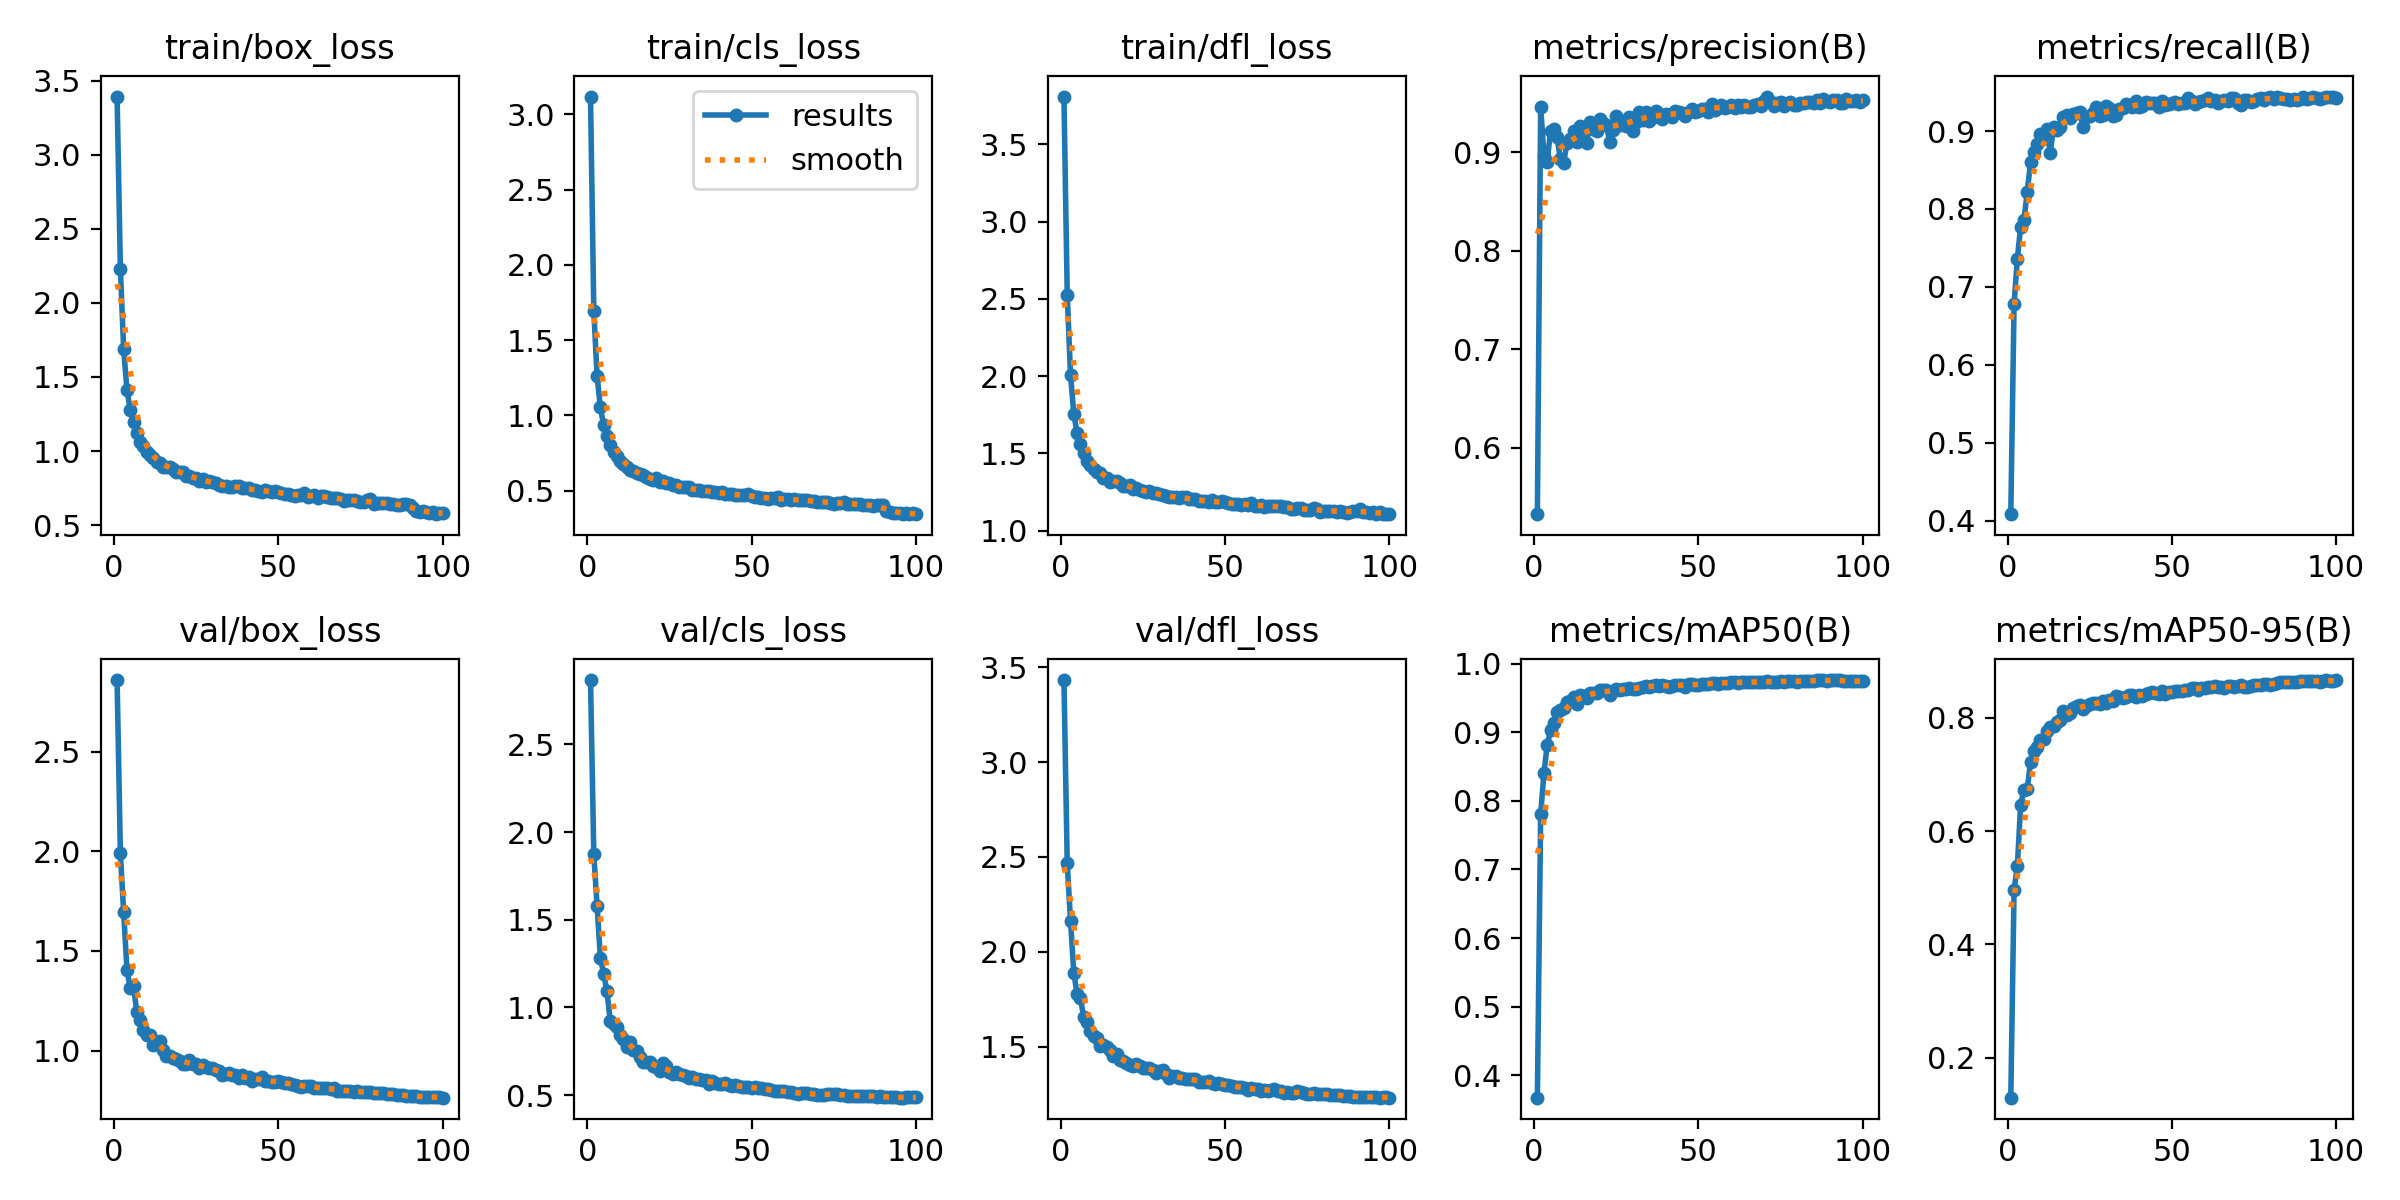

Values plotted in this chart, from the file beside it:
epoch, train/box_loss, train/cls_loss, train/dfl_loss, metrics/precision(B), metrics/recall(B), metrics/mAP50(B), metrics/mAP50-95(B), val/box_loss, val/cls_loss, val/dfl_loss, lr/pg0, lr/pg1, lr/pg2
1, 3.393, 3.118, 3.809, 0.5327, 0.4084, 0.3675, 0.1296, 2.86, 2.867, 3.432, 0.003326, 0.003326, 0.003326
2, 2.23, 1.695, 2.527, 0.9461, 0.6785, 0.7801, 0.4967, 1.99, 1.874, 2.466, 0.006593, 0.006593, 0.006593
3, 1.687, 1.26, 2.009, 0.8965, 0.7361, 0.8406, 0.5384, 1.693, 1.58, 2.165, 0.009795, 0.009795, 0.009795
4, 1.415, 1.052, 1.754, 0.89, 0.7775, 0.8815, 0.6466, 1.404, 1.284, 1.888, 0.009703, 0.009703, 0.009703
5, 1.274, 0.9342, 1.632, 0.9218, 0.7856, 0.9026, 0.6717, 1.314, 1.19, 1.779, 0.009604, 0.009604, 0.009604
6, 1.194, 0.8652, 1.563, 0.9236, 0.8221, 0.9131, 0.6734, 1.323, 1.093, 1.758, 0.009505, 0.009505, 0.009505
7, 1.121, 0.8051, 1.504, 0.915, 0.8597, 0.929, 0.7223, 1.191, 0.923, 1.656, 0.009406, 0.009406, 0.009406
8, 1.062, 0.753, 1.451, 0.8926, 0.8728, 0.9323, 0.7417, 1.156, 0.9071, 1.632, 0.009307, 0.009307, 0.009307
9, 1.036, 0.729, 1.427, 0.8893, 0.8838, 0.9352, 0.7489, 1.105, 0.8911, 1.583, 0.009208, 0.009208, 0.009208
10, 0.9943, 0.6946, 1.397, 0.9096, 0.8967, 0.9443, 0.7605, 1.076, 0.8423, 1.556, 0.009109, 0.009109, 0.009109
11, 0.9707, 0.6774, 1.382, 0.9128, 0.8911, 0.9453, 0.763, 1.078, 0.8209, 1.544, 0.00901, 0.00901, 0.00901
12, 0.9537, 0.6581, 1.374, 0.9216, 0.9024, 0.9506, 0.7771, 1.026, 0.7748, 1.504, 0.008911, 0.008911, 0.008911
13, 0.9236, 0.6378, 1.343, 0.9101, 0.8721, 0.9412, 0.784, 1.039, 0.8011, 1.508, 0.008812, 0.008812, 0.008812
14, 0.9223, 0.6332, 1.341, 0.9261, 0.9046, 0.9535, 0.785, 1.046, 0.7586, 1.499, 0.008713, 0.008713, 0.008713
15, 0.8936, 0.6142, 1.318, 0.9202, 0.9017, 0.9526, 0.7921, 1.002, 0.7504, 1.482, 0.008614, 0.008614, 0.008614
16, 0.8953, 0.6088, 1.319, 0.9088, 0.905, 0.9496, 0.7967, 0.9747, 0.7193, 1.453, 0.008515, 0.008515, 0.008515
17, 0.8892, 0.6054, 1.319, 0.9309, 0.9184, 0.9575, 0.8126, 0.9736, 0.6867, 1.461, 0.008416, 0.008416, 0.008416
18, 0.8819, 0.5934, 1.311, 0.923, 0.9201, 0.9577, 0.8055, 0.9633, 0.6867, 1.429, 0.008317, 0.008317, 0.008317
19, 0.8586, 0.578, 1.288, 0.9217, 0.9165, 0.957, 0.8084, 0.9553, 0.6892, 1.423, 0.008218, 0.008218, 0.008218
20, 0.8555, 0.5721, 1.287, 0.9333, 0.9222, 0.9615, 0.8179, 0.9481, 0.667, 1.412, 0.008119, 0.008119, 0.008119
21, 0.8608, 0.5816, 1.293, 0.929, 0.9236, 0.9608, 0.8203, 0.9329, 0.6586, 1.402, 0.00802, 0.00802, 0.00802
22, 0.8325, 0.5576, 1.271, 0.9272, 0.9241, 0.9616, 0.8218, 0.9318, 0.6369, 1.398, 0.007921, 0.007921, 0.007921
23, 0.8341, 0.5619, 1.277, 0.9106, 0.9049, 0.9539, 0.8157, 0.9511, 0.6832, 1.409, 0.007822, 0.007822, 0.007822
24, 0.8208, 0.5491, 1.262, 0.9226, 0.9184, 0.9595, 0.8203, 0.933, 0.6648, 1.401, 0.007723, 0.007723, 0.007723
25, 0.8169, 0.5475, 1.254, 0.9364, 0.919, 0.9623, 0.8233, 0.9299, 0.6295, 1.385, 0.007624, 0.007624, 0.007624
26, 0.7987, 0.5359, 1.248, 0.9278, 0.9234, 0.9616, 0.8259, 0.9111, 0.6208, 1.386, 0.007525, 0.007525, 0.007525
27, 0.8112, 0.5392, 1.254, 0.9314, 0.9304, 0.9628, 0.8263, 0.9294, 0.6336, 1.386, 0.007426, 0.007426, 0.007426
28, 0.7917, 0.525, 1.245, 0.9263, 0.9187, 0.9625, 0.8245, 0.9193, 0.6186, 1.376, 0.007327, 0.007327, 0.007327
29, 0.7978, 0.5225, 1.243, 0.9353, 0.9205, 0.9637, 0.8296, 0.9111, 0.6159, 1.363, 0.007228, 0.007228, 0.007228
30, 0.7921, 0.522, 1.234, 0.9211, 0.9321, 0.9635, 0.8263, 0.9124, 0.6076, 1.373, 0.007129, 0.007129, 0.007129
31, 0.7868, 0.5215, 1.233, 0.9306, 0.9295, 0.9635, 0.8312, 0.9029, 0.5989, 1.375, 0.00703, 0.00703, 0.00703
32, 0.77, 0.5046, 1.223, 0.9409, 0.9187, 0.9644, 0.8302, 0.8961, 0.6013, 1.358, 0.006931, 0.006931, 0.006931
33, 0.7665, 0.5036, 1.215, 0.9328, 0.9209, 0.9651, 0.8382, 0.8787, 0.5923, 1.337, 0.006832, 0.006832, 0.006832
34, 0.7651, 0.5032, 1.216, 0.9403, 0.9289, 0.9676, 0.8372, 0.8847, 0.5904, 1.346, 0.006733, 0.006733, 0.006733
35, 0.7588, 0.4987, 1.217, 0.9312, 0.929, 0.9664, 0.8354, 0.8869, 0.5852, 1.346, 0.006634, 0.006634, 0.006634
36, 0.7593, 0.4974, 1.21, 0.9342, 0.9342, 0.9669, 0.8367, 0.8784, 0.5868, 1.337, 0.006535, 0.006535, 0.006535
37, 0.7636, 0.4968, 1.22, 0.9419, 0.9331, 0.9684, 0.8406, 0.8752, 0.5662, 1.335, 0.006436, 0.006436, 0.006436
38, 0.761, 0.4938, 1.216, 0.9388, 0.9303, 0.9674, 0.8399, 0.8643, 0.5788, 1.33, 0.006337, 0.006337, 0.006337
39, 0.7491, 0.4899, 1.205, 0.9339, 0.938, 0.9691, 0.8367, 0.878, 0.5715, 1.33, 0.006238, 0.006238, 0.006238
40, 0.7472, 0.4839, 1.205, 0.9385, 0.9312, 0.967, 0.8395, 0.8627, 0.5618, 1.331, 0.006139, 0.006139, 0.006139
41, 0.7477, 0.4882, 1.206, 0.9374, 0.932, 0.9661, 0.839, 0.8664, 0.5663, 1.329, 0.00604, 0.00604, 0.00604
42, 0.737, 0.4765, 1.192, 0.9358, 0.937, 0.9679, 0.8421, 0.8486, 0.5706, 1.312, 0.005941, 0.005941, 0.005941
43, 0.7389, 0.4772, 1.194, 0.9421, 0.9365, 0.9688, 0.843, 0.856, 0.5561, 1.312, 0.005842, 0.005842, 0.005842
44, 0.7326, 0.4746, 1.19, 0.9409, 0.9357, 0.9686, 0.8449, 0.8573, 0.5518, 1.314, 0.005743, 0.005743, 0.005743
45, 0.7203, 0.4687, 1.185, 0.9393, 0.9355, 0.9694, 0.8434, 0.8651, 0.5585, 1.317, 0.005644, 0.005644, 0.005644
46, 0.7371, 0.4721, 1.196, 0.9366, 0.9306, 0.9655, 0.8422, 0.846, 0.5552, 1.307, 0.005545, 0.005545, 0.005545
47, 0.7322, 0.4679, 1.182, 0.941, 0.9384, 0.9703, 0.8472, 0.8495, 0.5448, 1.304, 0.005446, 0.005446, 0.005446
48, 0.7255, 0.4695, 1.186, 0.9437, 0.933, 0.9696, 0.8427, 0.8439, 0.5445, 1.308, 0.005347, 0.005347, 0.005347
49, 0.7303, 0.4743, 1.193, 0.9408, 0.9353, 0.9692, 0.8456, 0.8409, 0.5474, 1.306, 0.005248, 0.005248, 0.005248
50, 0.7214, 0.4654, 1.186, 0.9415, 0.9363, 0.9687, 0.8452, 0.8448, 0.5428, 1.3, 0.005149, 0.005149, 0.005149
51, 0.7174, 0.4567, 1.177, 0.9435, 0.9367, 0.9698, 0.8474, 0.8418, 0.5458, 1.3, 0.00505, 0.00505, 0.00505
52, 0.7108, 0.4585, 1.174, 0.9442, 0.9343, 0.9705, 0.8474, 0.8368, 0.5389, 1.294, 0.004951, 0.004951, 0.004951
53, 0.7084, 0.4504, 1.174, 0.9409, 0.9361, 0.9706, 0.8474, 0.837, 0.5405, 1.289, 0.004852, 0.004852, 0.004852
54, 0.7036, 0.4492, 1.17, 0.9492, 0.9364, 0.9722, 0.848, 0.8334, 0.5331, 1.287, 0.004753, 0.004753, 0.004753
55, 0.6999, 0.4464, 1.168, 0.9424, 0.9418, 0.9716, 0.849, 0.827, 0.533, 1.286, 0.004654, 0.004654, 0.004654
56, 0.7027, 0.4499, 1.169, 0.9451, 0.9379, 0.9705, 0.8516, 0.8242, 0.5289, 1.283, 0.004555, 0.004555, 0.004555
57, 0.7042, 0.4499, 1.168, 0.9482, 0.9351, 0.9713, 0.8523, 0.8157, 0.5215, 1.273, 0.004456, 0.004456, 0.004456
58, 0.7186, 0.4564, 1.182, 0.9444, 0.9377, 0.9717, 0.849, 0.8226, 0.5252, 1.283, 0.004357, 0.004357, 0.004357
59, 0.6915, 0.4377, 1.156, 0.9462, 0.9389, 0.9719, 0.8531, 0.8203, 0.5222, 1.276, 0.004258, 0.004258, 0.004258
60, 0.6957, 0.4427, 1.161, 0.9473, 0.9398, 0.973, 0.853, 0.8237, 0.5229, 1.275, 0.004159, 0.004159, 0.004159
... 40 more rows
